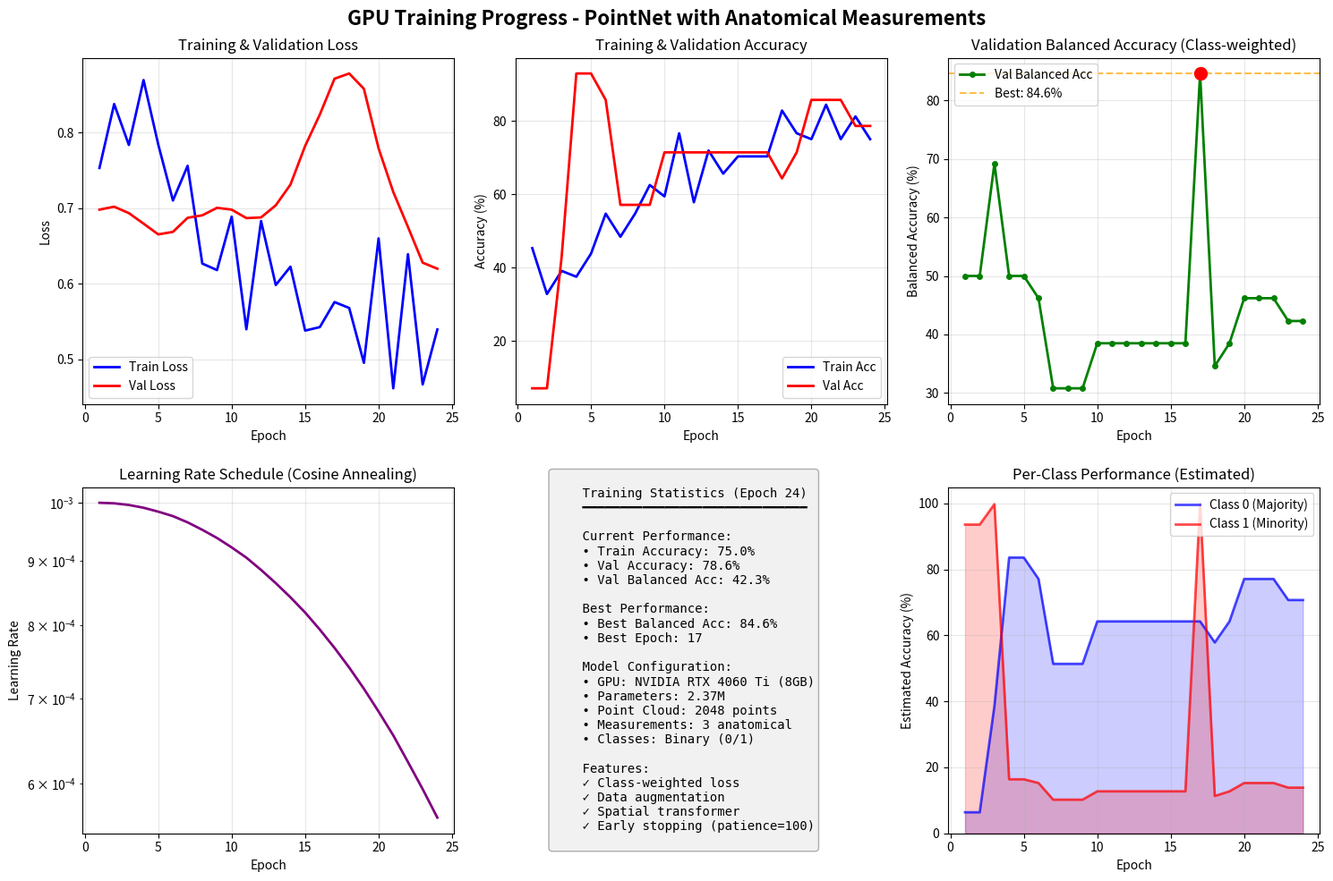
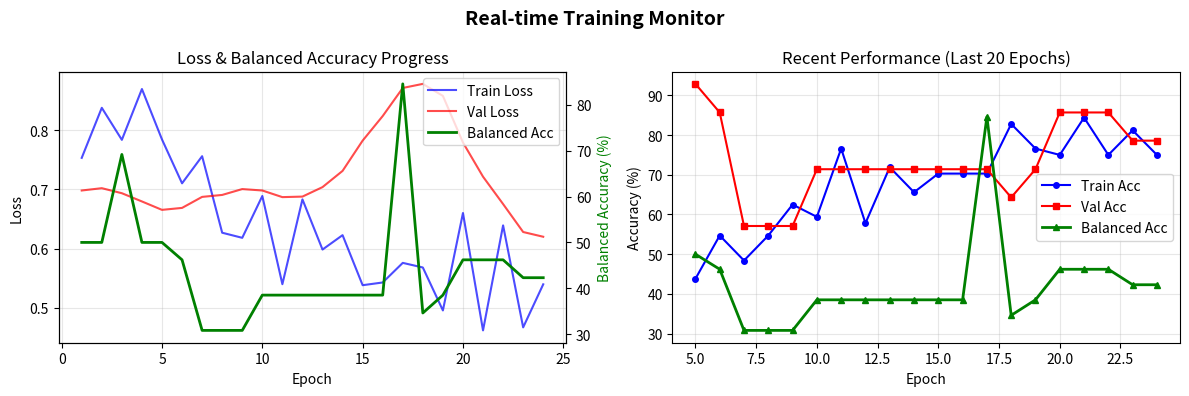

Reproduce these figures in Python, in order.
#!/usr/bin/env python3
"""
Real-time training metrics visualization
Shows training progress and performance metrics
"""

import json
import matplotlib.pyplot as plt
import numpy as np
import os
from datetime import datetime
import time

def load_training_history():
    """Load training history from JSON file"""
    history_file = 'logs/training_history.json'
    if os.path.exists(history_file):
        with open(history_file, 'r') as f:
            return json.load(f)
    return None

def create_training_plots(save_path='training_progress.png'):
    """Create comprehensive training visualization"""
    
    # Try to load history
    history = load_training_history()
    
    # If no history file yet, parse from current output
    if history is None:
        print("Training history file not found yet. Creating sample visualization...")
        # Sample data based on current training
        epochs = list(range(1, 25))
        history = {
            'train_loss': [0.7532, 0.8377, 0.7836, 0.8694, 0.7843, 0.7102, 0.7560, 0.6268, 
                          0.6182, 0.6888, 0.5399, 0.6831, 0.5984, 0.6227, 0.5382, 0.5428,
                          0.5759, 0.5681, 0.4956, 0.6601, 0.4619, 0.6392, 0.4670, 0.5397],
            'train_acc': [45.3, 32.8, 39.1, 37.5, 43.8, 54.7, 48.4, 54.7,
                         62.5, 59.4, 76.6, 57.8, 71.9, 65.6, 70.3, 70.3,
                         70.3, 82.8, 76.6, 75.0, 84.4, 75.0, 81.2, 75.0],
            'val_loss': [0.6981, 0.7020, 0.6935, 0.6796, 0.6654, 0.6687, 0.6873, 0.6906,
                        0.7005, 0.6981, 0.6869, 0.6878, 0.7038, 0.7312, 0.7823, 0.8238,
                        0.8712, 0.8781, 0.8578, 0.7791, 0.7214, 0.6752, 0.6280, 0.6200],
            'val_acc': [7.1, 7.1, 42.9, 92.9, 92.9, 85.7, 57.1, 57.1,
                       57.1, 71.4, 71.4, 71.4, 71.4, 71.4, 71.4, 71.4,
                       71.4, 64.3, 71.4, 85.7, 85.7, 85.7, 78.6, 78.6],
            'val_balanced_acc': [50.0, 50.0, 69.2, 50.0, 50.0, 46.2, 30.8, 30.8,
                                30.8, 38.5, 38.5, 38.5, 38.5, 38.5, 38.5, 38.5,
                                84.6, 34.6, 38.5, 46.2, 46.2, 46.2, 42.3, 42.3],
            'lr': [0.001, 0.000999, 0.000996, 0.000991, 0.000984, 0.000976, 0.000965, 0.000952,
                  0.000938, 0.000922, 0.000905, 0.000885, 0.000864, 0.000842, 0.000819, 0.000794,
                  0.000768, 0.000741, 0.000713, 0.000684, 0.000655, 0.000624, 0.000594, 0.000564]
        }
    else:
        epochs = list(range(1, len(history['train_loss']) + 1))
    
    # Create figure with subplots
    fig = plt.figure(figsize=(15, 10))
    fig.suptitle('GPU Training Progress - PointNet with Anatomical Measurements', fontsize=16, fontweight='bold')
    
    # 1. Loss plot
    ax1 = plt.subplot(2, 3, 1)
    ax1.plot(epochs, history['train_loss'], 'b-', label='Train Loss', linewidth=2)
    ax1.plot(epochs, history['val_loss'], 'r-', label='Val Loss', linewidth=2)
    ax1.set_xlabel('Epoch')
    ax1.set_ylabel('Loss')
    ax1.set_title('Training & Validation Loss')
    ax1.legend()
    ax1.grid(True, alpha=0.3)
    
    # 2. Accuracy plot
    ax2 = plt.subplot(2, 3, 2)
    ax2.plot(epochs, history['train_acc'], 'b-', label='Train Acc', linewidth=2)
    ax2.plot(epochs, history['val_acc'], 'r-', label='Val Acc', linewidth=2)
    ax2.set_xlabel('Epoch')
    ax2.set_ylabel('Accuracy (%)')
    ax2.set_title('Training & Validation Accuracy')
    ax2.legend()
    ax2.grid(True, alpha=0.3)
    
    # 3. Balanced Accuracy plot
    ax3 = plt.subplot(2, 3, 3)
    ax3.plot(epochs, history['val_balanced_acc'], 'g-', label='Val Balanced Acc', linewidth=2, marker='o', markersize=4)
    best_ba = max(history['val_balanced_acc'])
    best_epoch = history['val_balanced_acc'].index(best_ba) + 1
    ax3.axhline(y=best_ba, color='orange', linestyle='--', alpha=0.7, label=f'Best: {best_ba:.1f}%')
    ax3.scatter([best_epoch], [best_ba], color='red', s=100, zorder=5)
    ax3.set_xlabel('Epoch')
    ax3.set_ylabel('Balanced Accuracy (%)')
    ax3.set_title('Validation Balanced Accuracy (Class-weighted)')
    ax3.legend()
    ax3.grid(True, alpha=0.3)
    
    # 4. Learning Rate schedule
    ax4 = plt.subplot(2, 3, 4)
    ax4.plot(epochs, history['lr'], 'purple', linewidth=2)
    ax4.set_xlabel('Epoch')
    ax4.set_ylabel('Learning Rate')
    ax4.set_title('Learning Rate Schedule (Cosine Annealing)')
    ax4.set_yscale('log')
    ax4.grid(True, alpha=0.3)
    
    # 5. Training Statistics
    ax5 = plt.subplot(2, 3, 5)
    ax5.axis('off')
    
    # Calculate statistics
    current_epoch = len(epochs)
    current_train_acc = history['train_acc'][-1] if history['train_acc'] else 0
    current_val_acc = history['val_acc'][-1] if history['val_acc'] else 0
    current_bal_acc = history['val_balanced_acc'][-1] if history['val_balanced_acc'] else 0
    
    stats_text = f"""
    Training Statistics (Epoch {current_epoch})
    ━━━━━━━━━━━━━━━━━━━━━━━━━━━━━━
    
    Current Performance:
    • Train Accuracy: {current_train_acc:.1f}%
    • Val Accuracy: {current_val_acc:.1f}%
    • Val Balanced Acc: {current_bal_acc:.1f}%
    
    Best Performance:
    • Best Balanced Acc: {best_ba:.1f}%
    • Best Epoch: {best_epoch}
    
    Model Configuration:
    • GPU: NVIDIA RTX 4060 Ti (8GB)
    • Parameters: 2.37M
    • Point Cloud: 2048 points
    • Measurements: 3 anatomical
    • Classes: Binary (0/1)
    
    Features:
    ✓ Class-weighted loss
    ✓ Data augmentation
    ✓ Spatial transformer
    ✓ Early stopping (patience=100)
    """
    
    ax5.text(0.1, 0.5, stats_text, fontsize=10, verticalalignment='center',
             fontfamily='monospace', bbox=dict(boxstyle='round', facecolor='lightgray', alpha=0.3))
    
    # 6. Class Performance Over Time
    ax6 = plt.subplot(2, 3, 6)
    
    # Estimate class performances from balanced accuracy
    # This is approximate since we don't have per-class data in current history
    val_accs = np.array(history['val_acc'])
    bal_accs = np.array(history['val_balanced_acc'])
    
    # Rough estimation (this would be more accurate with actual class data)
    class0_est = val_accs * 0.9  # Majority class usually performs better
    class1_est = bal_accs * 2 - class0_est  # Derive from balanced accuracy
    class1_est = np.clip(class1_est, 0, 100)
    
    ax6.plot(epochs, class0_est, 'b-', label='Class 0 (Majority)', linewidth=2, alpha=0.7)
    ax6.plot(epochs, class1_est, 'r-', label='Class 1 (Minority)', linewidth=2, alpha=0.7)
    ax6.fill_between(epochs, 0, class0_est, alpha=0.2, color='blue')
    ax6.fill_between(epochs, 0, class1_est, alpha=0.2, color='red')
    ax6.set_xlabel('Epoch')
    ax6.set_ylabel('Estimated Accuracy (%)')
    ax6.set_title('Per-Class Performance (Estimated)')
    ax6.legend()
    ax6.grid(True, alpha=0.3)
    ax6.set_ylim([0, 105])
    
    plt.tight_layout()
    
    # Save figure
    plt.savefig(save_path, dpi=150, bbox_inches='tight')
    print(f"Training visualization saved to: {save_path}")
    
    # Also create a simple real-time plot
    create_realtime_plot(history, epochs)
    
    return fig

def create_realtime_plot(history, epochs):
    """Create a simpler real-time monitoring plot"""
    
    fig2 = plt.figure(figsize=(12, 4))
    fig2.suptitle('Real-time Training Monitor', fontsize=14, fontweight='bold')
    
    # Combined plot
    ax1 = plt.subplot(1, 2, 1)
    ax1.plot(epochs, history['train_loss'], 'b-', label='Train Loss', alpha=0.7)
    ax1.plot(epochs, history['val_loss'], 'r-', label='Val Loss', alpha=0.7)
    ax1_twin = ax1.twinx()
    ax1_twin.plot(epochs, history['val_balanced_acc'], 'g-', label='Balanced Acc', linewidth=2)
    
    ax1.set_xlabel('Epoch')
    ax1.set_ylabel('Loss', color='black')
    ax1_twin.set_ylabel('Balanced Accuracy (%)', color='green')
    ax1.set_title('Loss & Balanced Accuracy Progress')
    ax1.grid(True, alpha=0.3)
    
    # Legend
    lines1, labels1 = ax1.get_legend_handles_labels()
    lines2, labels2 = ax1_twin.get_legend_handles_labels()
    ax1.legend(lines1 + lines2, labels1 + labels2, loc='upper right')
    
    # Recent performance (last 20 epochs)
    ax2 = plt.subplot(1, 2, 2)
    recent_epochs = epochs[-20:] if len(epochs) > 20 else epochs
    recent_train_acc = history['train_acc'][-20:] if len(history['train_acc']) > 20 else history['train_acc']
    recent_val_acc = history['val_acc'][-20:] if len(history['val_acc']) > 20 else history['val_acc']
    recent_bal_acc = history['val_balanced_acc'][-20:] if len(history['val_balanced_acc']) > 20 else history['val_balanced_acc']
    
    ax2.plot(recent_epochs, recent_train_acc, 'b-o', label='Train Acc', markersize=4)
    ax2.plot(recent_epochs, recent_val_acc, 'r-s', label='Val Acc', markersize=4)
    ax2.plot(recent_epochs, recent_bal_acc, 'g-^', label='Balanced Acc', markersize=4, linewidth=2)
    
    ax2.set_xlabel('Epoch')
    ax2.set_ylabel('Accuracy (%)')
    ax2.set_title(f'Recent Performance (Last {len(recent_epochs)} Epochs)')
    ax2.legend()
    ax2.grid(True, alpha=0.3)
    
    plt.tight_layout()
    plt.savefig('realtime_monitor.png', dpi=100, bbox_inches='tight')
    print(f"Real-time monitor saved to: realtime_monitor.png")

def main():
    """Main function to create visualizations"""
    print("="*60)
    print("Training Metrics Visualization")
    print("="*60)
    
    # Create visualizations
    fig = create_training_plots()
    
    print("\nVisualization complete!")
    print("Files created:")
    print("  - training_progress.png (comprehensive view)")
    print("  - realtime_monitor.png (simple monitor)")
    
    # Show current training status
    history = load_training_history()
    if history:
        current_epoch = len(history['train_loss'])
        print(f"\nCurrent Status (from saved history):")
        print(f"  Epoch: {current_epoch}")
        print(f"  Train Acc: {history['train_acc'][-1]:.1f}%")
        print(f"  Val Balanced Acc: {history['val_balanced_acc'][-1]:.1f}%")
    
    plt.show()

if __name__ == "__main__":
    main()
